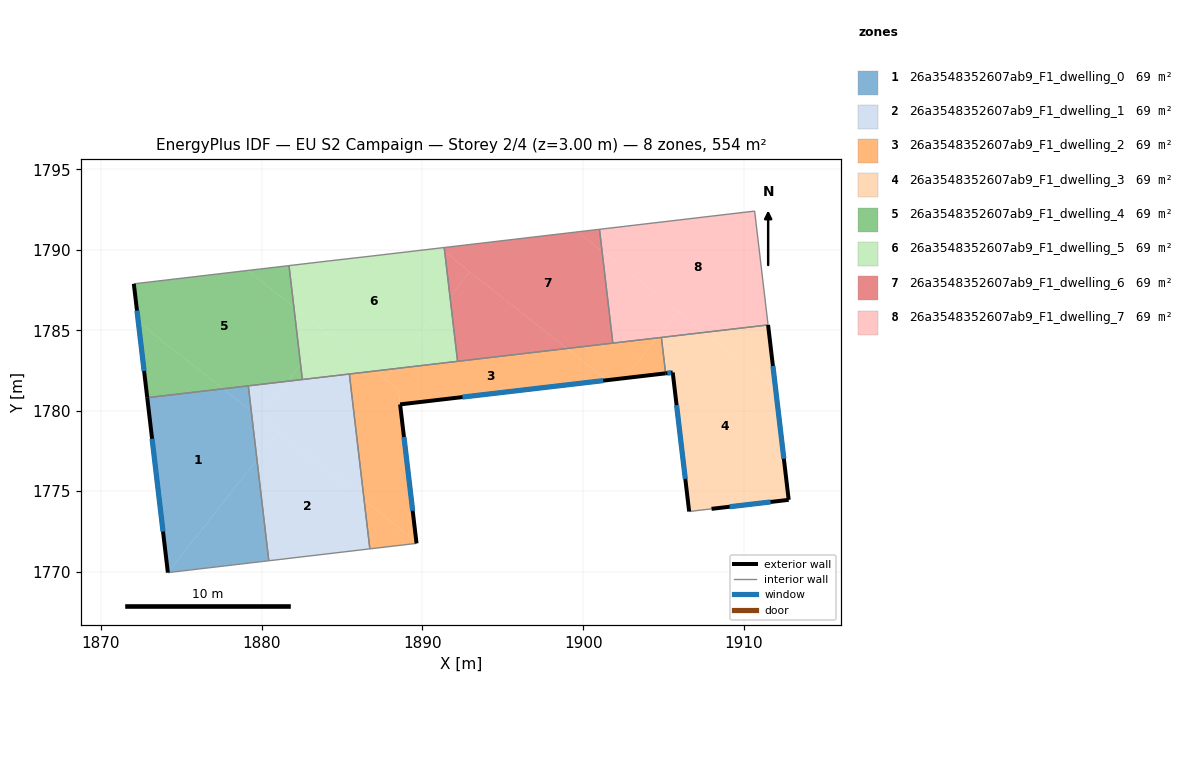
=== STOREY PLAN SPEC (per zone: floor XY polygon, exterior-wall plan segments, windows/doors) ===
zone 1: 26a3548352607ab9_F1_dwelling_0  (69.2 m²)
  floor: (1879.36, 1779.97) (1879.71, 1776.96) (1874.17, 1769.94) (1872.89, 1780.81) (1877.60, 1781.36)
  floor: (1879.71, 1776.96) (1880.45, 1770.68) (1874.17, 1769.94)
  floor: (1879.17, 1781.55) (1879.36, 1779.97) (1877.60, 1781.36)
  exterior wall: (1872.89, 1780.81) – (1874.17, 1769.93)  [11.0 m]
    window: (1873.19, 1778.26) – (1873.87, 1772.49)  [9.2 m²]
  interior walls: 3
zone 2: 26a3548352607ab9_F1_dwelling_1  (69.2 m²)
  floor: (1886.38, 1774.43) (1886.73, 1771.41) (1880.45, 1770.68) (1879.71, 1776.96) (1881.04, 1778.64)
  floor: (1885.46, 1782.28) (1886.38, 1774.43) (1879.84, 1779.59) (1881.61, 1781.83)
  floor: (1881.04, 1778.64) (1879.71, 1776.96) (1879.36, 1779.97)
  floor: (1881.61, 1781.83) (1879.84, 1779.59) (1879.36, 1779.97) (1879.17, 1781.55)
  interior walls: 5
zone 3: 26a3548352607ab9_F1_dwelling_2  (69.3 m²)
  floor: (1901.47, 1781.90) (1888.61, 1780.39) (1888.50, 1781.32) (1887.67, 1781.97) (1888.16, 1782.60) (1898.98, 1783.87)
  floor: (1889.62, 1771.87) (1889.63, 1771.75) (1886.73, 1771.41) (1886.38, 1774.43)
  floor: (1904.57, 1784.52) (1902.60, 1782.03) (1901.47, 1781.90) (1898.98, 1783.87)
  floor: (1904.86, 1784.56) (1905.12, 1782.32) (1902.60, 1782.03) (1904.57, 1784.52)
  floor: (1888.50, 1781.32) (1889.62, 1771.87) (1886.38, 1774.43) (1885.46, 1782.28) (1887.04, 1782.47)
  floor: (1888.16, 1782.60) (1887.67, 1781.98) (1887.04, 1782.47)
  exterior wall: (1888.61, 1780.39) – (1905.12, 1782.32)  [16.6 m]
    window: (1892.49, 1780.85) – (1901.24, 1781.87)  [14.0 m²]
  exterior wall: (1889.63, 1771.75) – (1888.61, 1780.39)  [8.7 m]
    window: (1889.39, 1773.78) – (1888.85, 1778.36)  [7.3 m²]
  interior walls: 6
zone 4: 26a3548352607ab9_F1_dwelling_3  (69.3 m²)
  floor: (1911.96, 1781.39) (1912.77, 1774.46) (1907.97, 1773.90) (1906.58, 1773.73) (1905.56, 1782.38) (1905.12, 1782.32) (1904.86, 1784.56) (1907.55, 1784.87)
  floor: (1911.49, 1785.33) (1911.96, 1781.39) (1907.55, 1784.87)
  exterior wall: (1905.12, 1782.32) – (1905.56, 1782.38)  [0.4 m]
    window: (1905.22, 1782.34) – (1905.46, 1782.36)  [0.4 m²]
  exterior wall: (1912.77, 1774.46) – (1911.49, 1785.33)  [11.0 m]
    window: (1912.47, 1777.01) – (1911.79, 1782.78)  [9.2 m²]
  exterior wall: (1907.97, 1773.90) – (1912.77, 1774.46)  [4.8 m]
    window: (1909.10, 1774.03) – (1911.65, 1774.33)  [4.1 m²]
  exterior wall: (1905.56, 1782.38) – (1906.58, 1773.73)  [8.7 m]
    window: (1905.80, 1780.35) – (1906.34, 1775.76)  [7.3 m²]
  interior walls: 3
zone 5: 26a3548352607ab9_F1_dwelling_4  (69.2 m²)
  floor: (1882.00, 1786.45) (1882.42, 1782.86) (1881.61, 1781.83) (1877.60, 1781.36) (1872.33, 1785.53) (1872.05, 1787.89) (1879.13, 1788.72)
  floor: (1877.60, 1781.36) (1872.89, 1780.81) (1872.33, 1785.53)
  floor: (1881.70, 1789.02) (1882.00, 1786.45) (1879.13, 1788.72)
  floor: (1882.42, 1782.86) (1882.53, 1781.94) (1881.61, 1781.83)
  exterior wall: (1872.05, 1787.89) – (1872.89, 1780.81)  [7.1 m]
    window: (1872.25, 1786.23) – (1872.69, 1782.47)  [6.0 m²]
  interior walls: 4
zone 6: 26a3548352607ab9_F1_dwelling_5  (69.3 m²)
  floor: (1887.04, 1782.47) (1882.53, 1781.94) (1882.42, 1782.86) (1884.01, 1784.87)
  floor: (1891.39, 1789.87) (1891.71, 1787.09) (1888.16, 1782.60) (1887.04, 1782.47) (1882.00, 1786.45) (1881.70, 1789.02) (1884.24, 1789.32) (1886.80, 1789.61) (1891.07, 1790.11)
  floor: (1884.01, 1784.87) (1882.42, 1782.86) (1882.00, 1786.45)
  floor: (1891.71, 1787.09) (1892.18, 1783.07) (1888.16, 1782.60)
  floor: (1891.35, 1790.15) (1891.39, 1789.87) (1891.07, 1790.11)
  interior walls: 7
zone 7: 26a3548352607ab9_F1_dwelling_6  (69.3 m²)
  floor: (1892.94, 1788.64) (1891.71, 1787.09) (1891.39, 1789.87)
  floor: (1898.98, 1783.87) (1892.18, 1783.07) (1891.71, 1787.09) (1892.94, 1788.64)
  floor: (1901.17, 1789.91) (1901.84, 1784.20) (1898.98, 1783.87) (1891.39, 1789.87) (1891.35, 1790.15) (1899.64, 1791.12)
  floor: (1901.01, 1791.28) (1901.17, 1789.91) (1899.64, 1791.12)
  interior walls: 4
zone 8: 26a3548352607ab9_F1_dwelling_7  (69.2 m²)
  floor: (1905.88, 1786.19) (1904.57, 1784.52) (1901.84, 1784.20) (1901.17, 1789.91)
  floor: (1910.66, 1792.41) (1911.49, 1785.33) (1907.55, 1784.87) (1901.17, 1789.91) (1901.01, 1791.28)
  floor: (1907.55, 1784.87) (1904.57, 1784.52) (1905.88, 1786.19)
  interior walls: 5

=== DERIVED (storey summary) ===
Building: EU S2 Campaign
Storey: 2 of 4  (floor level z = 3.00 m)
Storey gross floor area: 553.9 m²
Zones on this storey: 8
  - 26a3548352607ab9_F1_dwelling_0: floor 69.2 m²; exterior wall 11.0 m (32.9 m²); 1 window(s) 9.2 m²; WWR 28.1%
  - 26a3548352607ab9_F1_dwelling_1: floor 69.2 m²
  - 26a3548352607ab9_F1_dwelling_2: floor 69.3 m²; exterior wall 25.3 m (76.0 m²); 2 window(s) 21.4 m²; WWR 28.1%
  - 26a3548352607ab9_F1_dwelling_3: floor 69.3 m²; exterior wall 24.9 m (74.8 m²); 4 window(s) 21.0 m²; WWR 28.1%
  - 26a3548352607ab9_F1_dwelling_4: floor 69.2 m²; exterior wall 7.1 m (21.4 m²); 1 window(s) 6.0 m²; WWR 28.1%
  - 26a3548352607ab9_F1_dwelling_5: floor 69.3 m²
  - 26a3548352607ab9_F1_dwelling_6: floor 69.3 m²
  - 26a3548352607ab9_F1_dwelling_7: floor 69.2 m²
Zone adjacency (shared interzone walls):
  - 26a3548352607ab9_F1_dwelling_0 ↔ 26a3548352607ab9_F1_dwelling_1
  - 26a3548352607ab9_F1_dwelling_0 ↔ 26a3548352607ab9_F1_dwelling_4
  - 26a3548352607ab9_F1_dwelling_1 ↔ 26a3548352607ab9_F1_dwelling_2
  - 26a3548352607ab9_F1_dwelling_1 ↔ 26a3548352607ab9_F1_dwelling_4
  - 26a3548352607ab9_F1_dwelling_1 ↔ 26a3548352607ab9_F1_dwelling_5
  - 26a3548352607ab9_F1_dwelling_2 ↔ 26a3548352607ab9_F1_dwelling_3
  - 26a3548352607ab9_F1_dwelling_2 ↔ 26a3548352607ab9_F1_dwelling_5
  - 26a3548352607ab9_F1_dwelling_2 ↔ 26a3548352607ab9_F1_dwelling_6
  - 26a3548352607ab9_F1_dwelling_2 ↔ 26a3548352607ab9_F1_dwelling_7
  - 26a3548352607ab9_F1_dwelling_3 ↔ 26a3548352607ab9_F1_dwelling_7
  - 26a3548352607ab9_F1_dwelling_4 ↔ 26a3548352607ab9_F1_dwelling_5
  - 26a3548352607ab9_F1_dwelling_5 ↔ 26a3548352607ab9_F1_dwelling_6
  - 26a3548352607ab9_F1_dwelling_6 ↔ 26a3548352607ab9_F1_dwelling_7